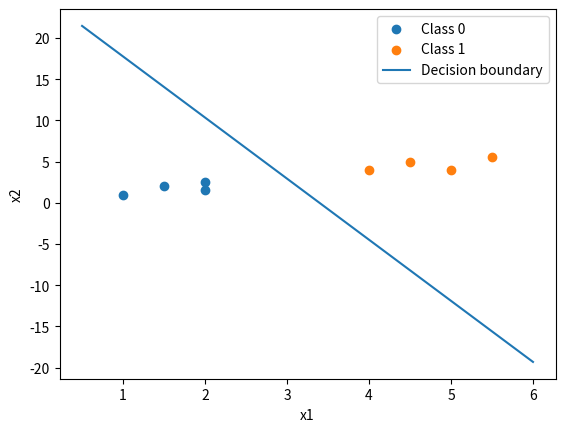

Generate this figure with matplotlib:
import numpy as np
import matplotlib.pyplot as plt


X = np.array([
    [1.0, 1.0], [1.5, 2.0], [2.0, 1.5], [2.0, 2.5],
    [4.0, 4.0], [4.5, 5.0], [5.0, 4.0], [5.5, 5.5]
])
y = np.array([0,0,0,0,1,1,1,1])


def sigmoid(z):
    return 1 / (1 + np.exp(-z))

def compute_gradient(X, y, w, b):
    m = len(y)
    errors = sigmoid(X @ w + b) - y
    return (X.T @ errors)/m, np.sum(errors)/m

def gradient_descent(X, y, alpha=0.1, iterations=5000):
    w = np.zeros(X.shape[1])
    b = 0.0
    for _ in range(iterations):
        dj_dw, dj_db = compute_gradient(X, y, w, b)
        w -= alpha * dj_dw
        b -= alpha * dj_db
    return w, b

w, b = gradient_descent(X, y)
print('w:', w, 'b:', b)


plt.scatter(X[y==0,0], X[y==0,1], label='Class 0')
plt.scatter(X[y==1,0], X[y==1,1], label='Class 1')

x1_vals = np.linspace(0.5, 6, 100)
x2_vals = -(w[0]*x1_vals + b) / w[1]
plt.plot(x1_vals, x2_vals, label='Decision boundary')

plt.xlabel('x1')
plt.ylabel('x2')
plt.legend()
plt.show()
